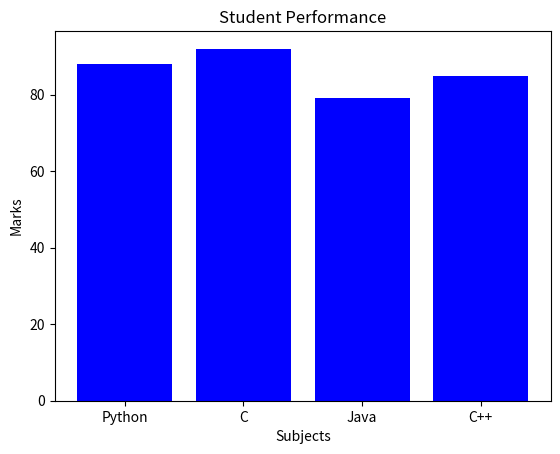

Python code for this plot:
import matplotlib.pyplot as plt
subjects = ["Python", "C", "Java", "C++"]
scores = [88, 92, 79, 85]
plt.bar(subjects, scores, color='blue')
plt.title("Student Performance")
plt.xlabel("Subjects")
plt.ylabel("Marks")
plt.show()